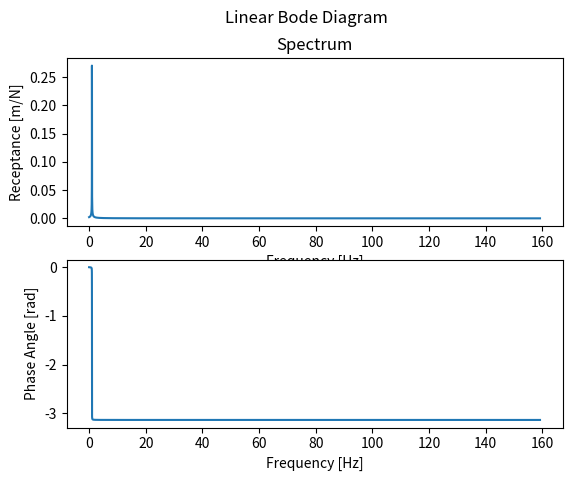
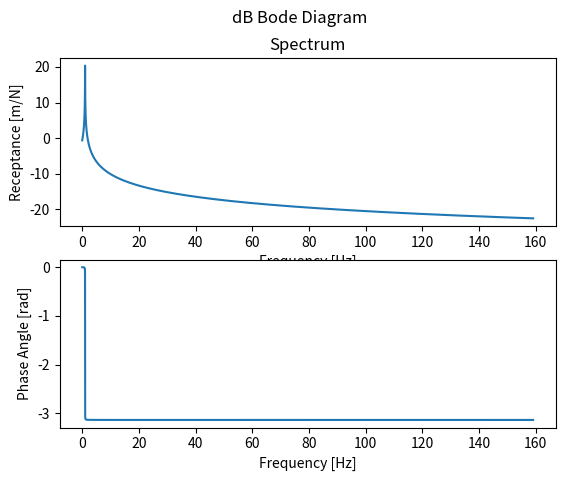

The script that saved these images, in order:
import numpy 
import matplotlib

# Defining variables
db_ref = 1*numpy.exp(-6)
max_circular_frequency = 1000
frequency_points = 10000

mass = 10
stiff = 3.16*numpy.exp(5)
damp_ratio = 0.01
rad_freq = numpy.sqrt(stiff/mass)
hz_freq = rad_freq/(2*numpy.pi)
damp = 2*mass*damp_ratio

def get_frequency():
  frequencies = []
  domain_frequency = max_circular_frequency/frequency_points
  index = 0
  while(index < max_circular_frequency):
    frequencies.append(index)
    index += domain_frequency
  return numpy.array(frequencies)

print(get_frequency())

frequency = get_frequency()
receptance = 1. / (-mass * frequency * numpy.exp(2) + 1j * frequency * damp + stiff)
print(receptance)

figure, axis = matplotlib.pyplot.subplots(2)
figure.suptitle('Linear Bode Diagram')
axis[0].plot(frequency/(2*numpy.pi), numpy.abs(receptance))
axis[0].set_xlabel('Frequency [Hz]')
axis[0].set_ylabel('Receptance [m/N]')
axis[0].set_title('Spectrum')
axis[1].plot(frequency/(2*numpy.pi), numpy.angle(receptance))
axis[1].set_xlabel('Frequency [Hz]')
axis[1].set_ylabel('Phase Angle [rad]')

figure, axis = matplotlib.pyplot.subplots(2)
figure.suptitle('dB Bode Diagram')
axis[0].plot(frequency/(2*numpy.pi), 10*numpy.log10(numpy.abs(receptance)/db_ref))
axis[0].set_xlabel('Frequency [Hz]')
axis[0].set_ylabel('Receptance [m/N]')
axis[0].set_title('Spectrum')
axis[1].plot(frequency/(2*numpy.pi), numpy.angle(receptance))
axis[1].set_xlabel('Frequency [Hz]')
axis[1].set_ylabel('Phase Angle [rad]')